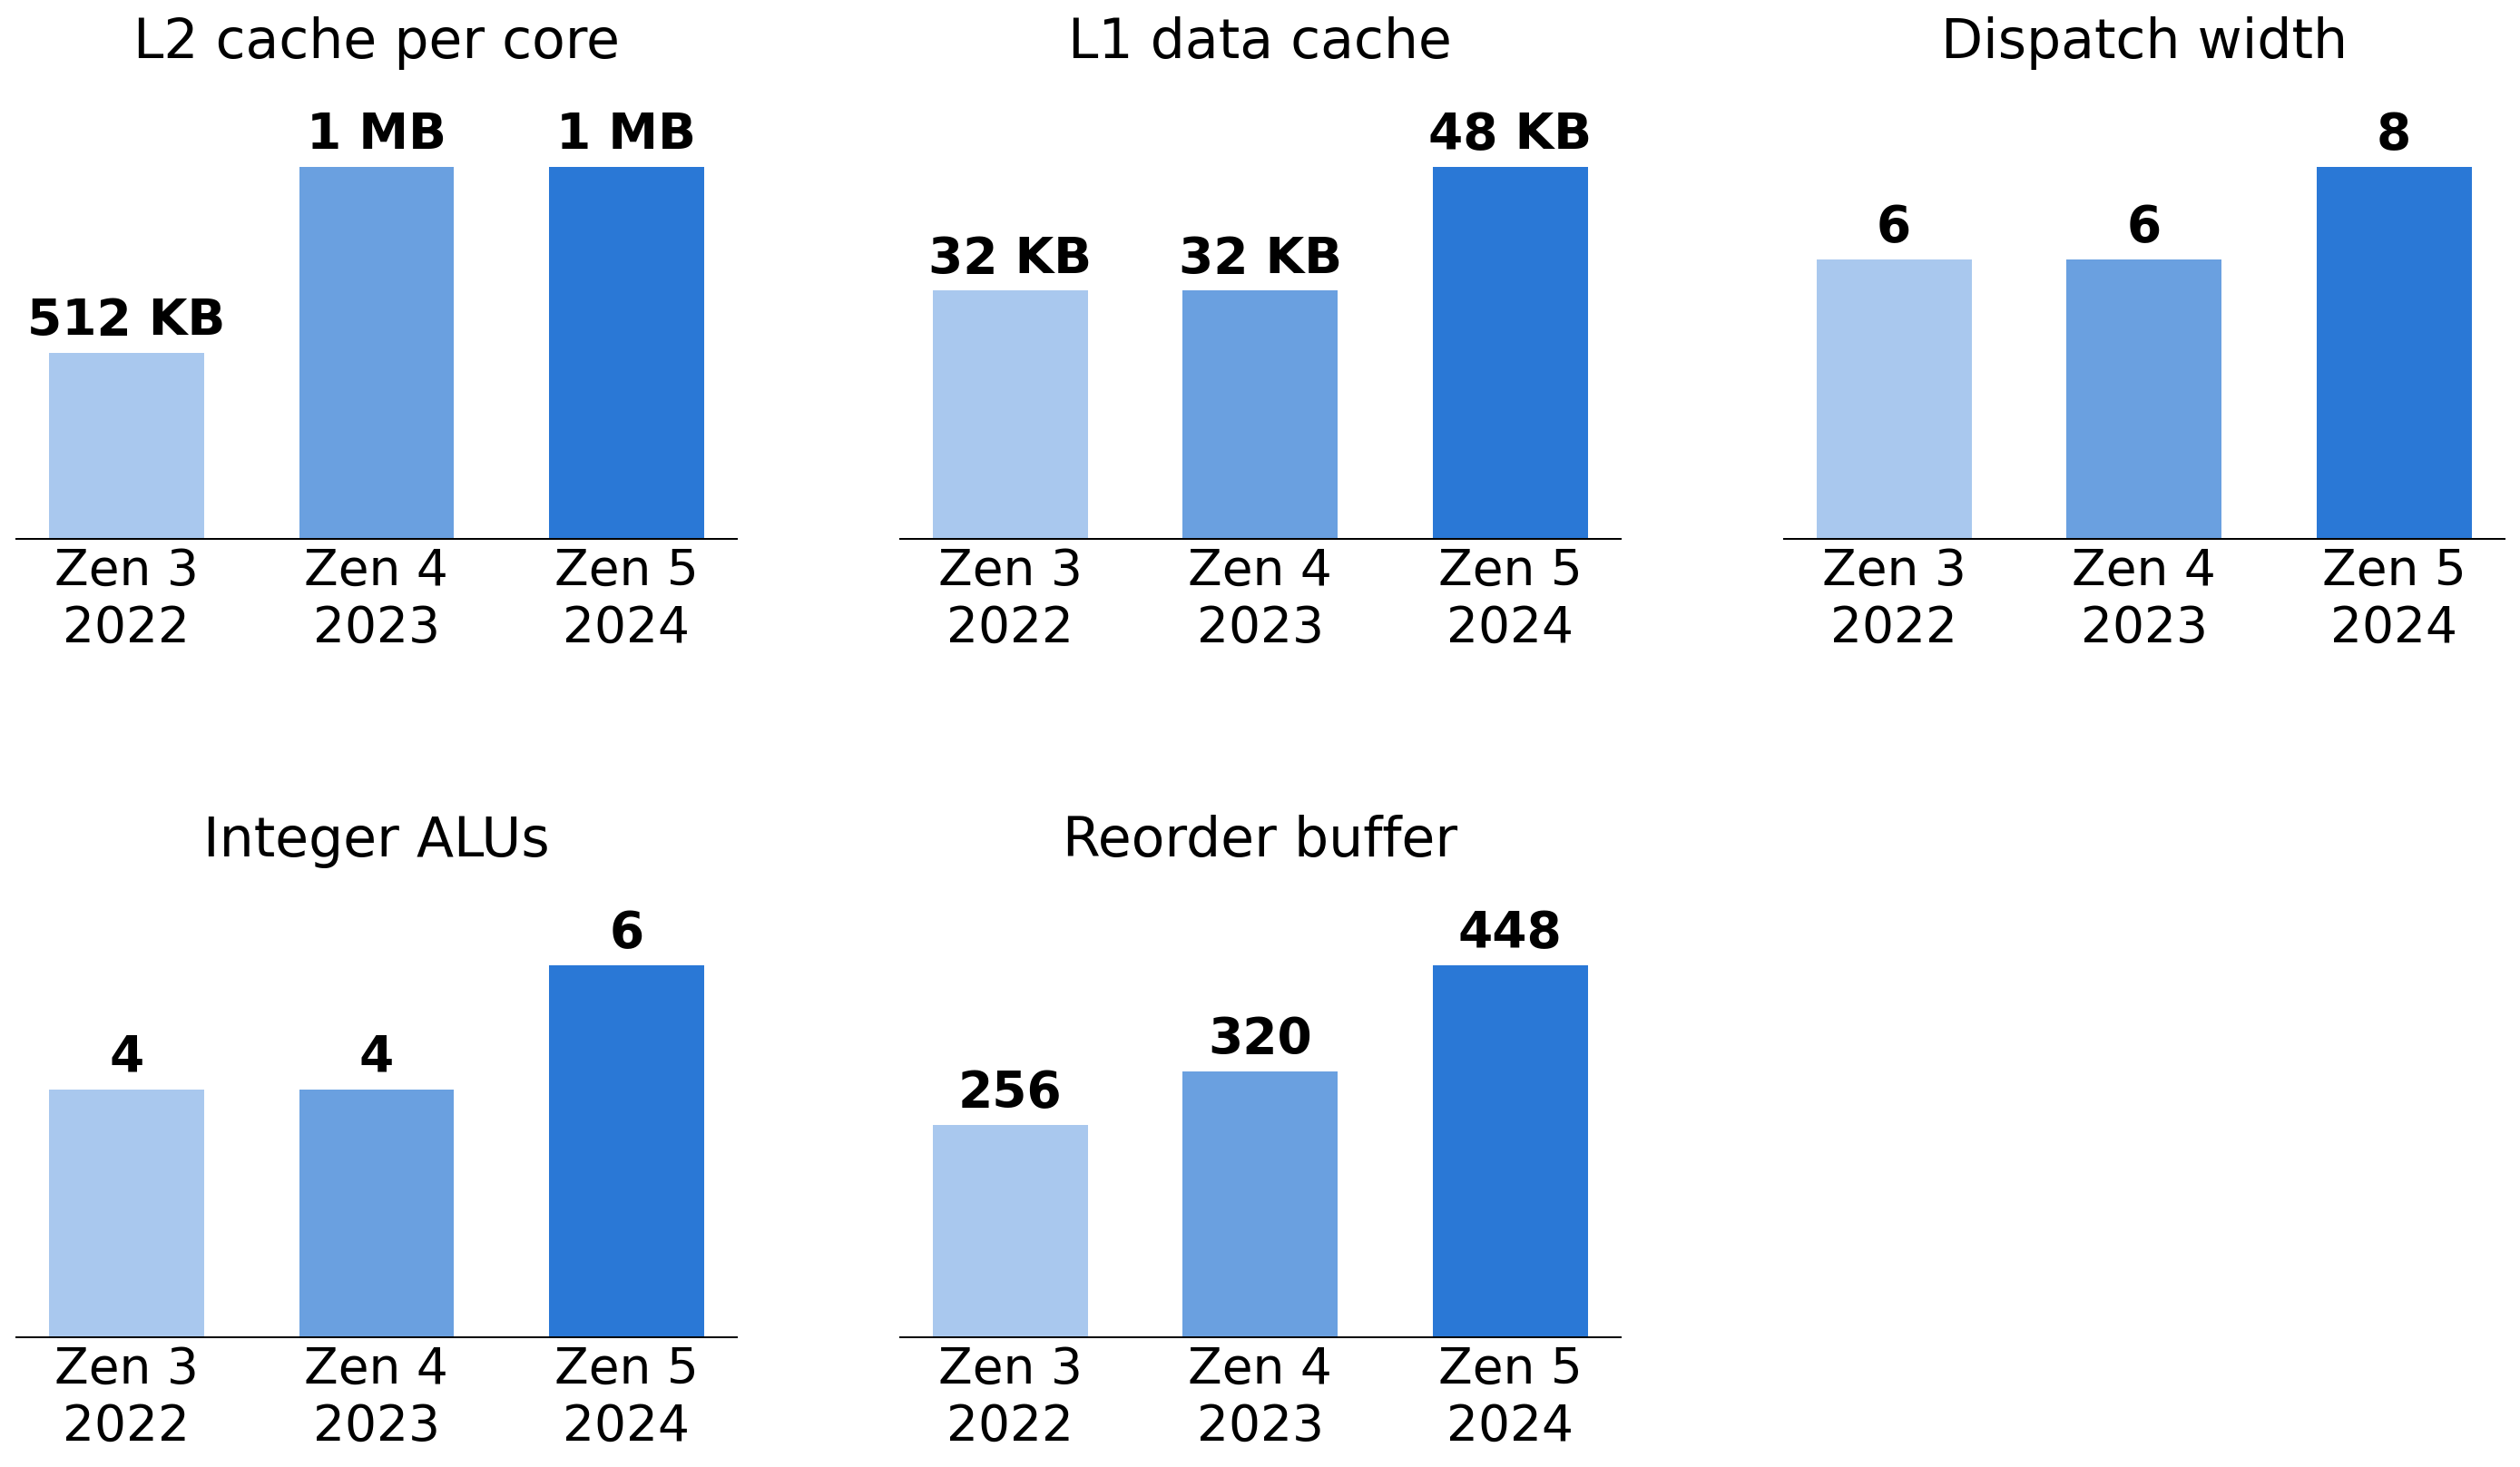

This chart was generated by the following Python code:
#!/usr/bin/env python3
"""Core microarchitecture parameters: Zen 3 / Zen 4 / Zen 5 (Ryzen 7 X3D parts)."""

import matplotlib.pyplot as plt

plt.rcParams.update({
    "font.size": 24,
    "axes.titlesize": 24,
    "xtick.labelsize": 22,
    "font.family": "sans-serif",
    "figure.facecolor": "white",
    "axes.facecolor": "white",
})

gens = ["Zen 3\n2022", "Zen 4\n2023", "Zen 5\n2024"]
colors = ["#a9c8ee", "#6aa0e0", "#2a78d6"]
metrics = [
    ("L2 cache per core", [512, 1024, 1024], ["512 KB", "1 MB", "1 MB"]),
    ("L1 data cache", [32, 32, 48], ["32 KB", "32 KB", "48 KB"]),
    ("Dispatch width", [6, 6, 8], ["6", "6", "8"]),
    ("Integer ALUs", [4, 4, 6], ["4", "4", "6"]),
    ("Reorder buffer", [256, 320, 448], ["256", "320", "448"]),
]

fig, axes = plt.subplots(2, 3, figsize=(16, 9.5))
axes = axes.flatten()
axes[-1].axis("off")
for ax, (title, vals, labels) in zip(axes, metrics):
    bars = ax.bar(gens, vals, color=colors, width=0.62)
    top = max(vals)
    for bar, lab in zip(bars, labels):
        ax.text(bar.get_x() + bar.get_width() / 2, bar.get_height() + top * 0.02, lab,
                ha="center", va="bottom", fontsize=22, fontweight="bold")
    ax.set_title(title, pad=12)
    ax.set_ylim(0, top * 1.22)
    ax.set_yticks([])
    for side in ("top", "right", "left"):
        ax.spines[side].set_visible(False)
    ax.tick_params(axis="x", length=0)

fig.tight_layout(w_pad=3, h_pad=3)
fig.savefig("zen_core_specs.svg", bbox_inches="tight")
fig.savefig("zen_core_specs.png", dpi=180, bbox_inches="tight")
plt.close()
